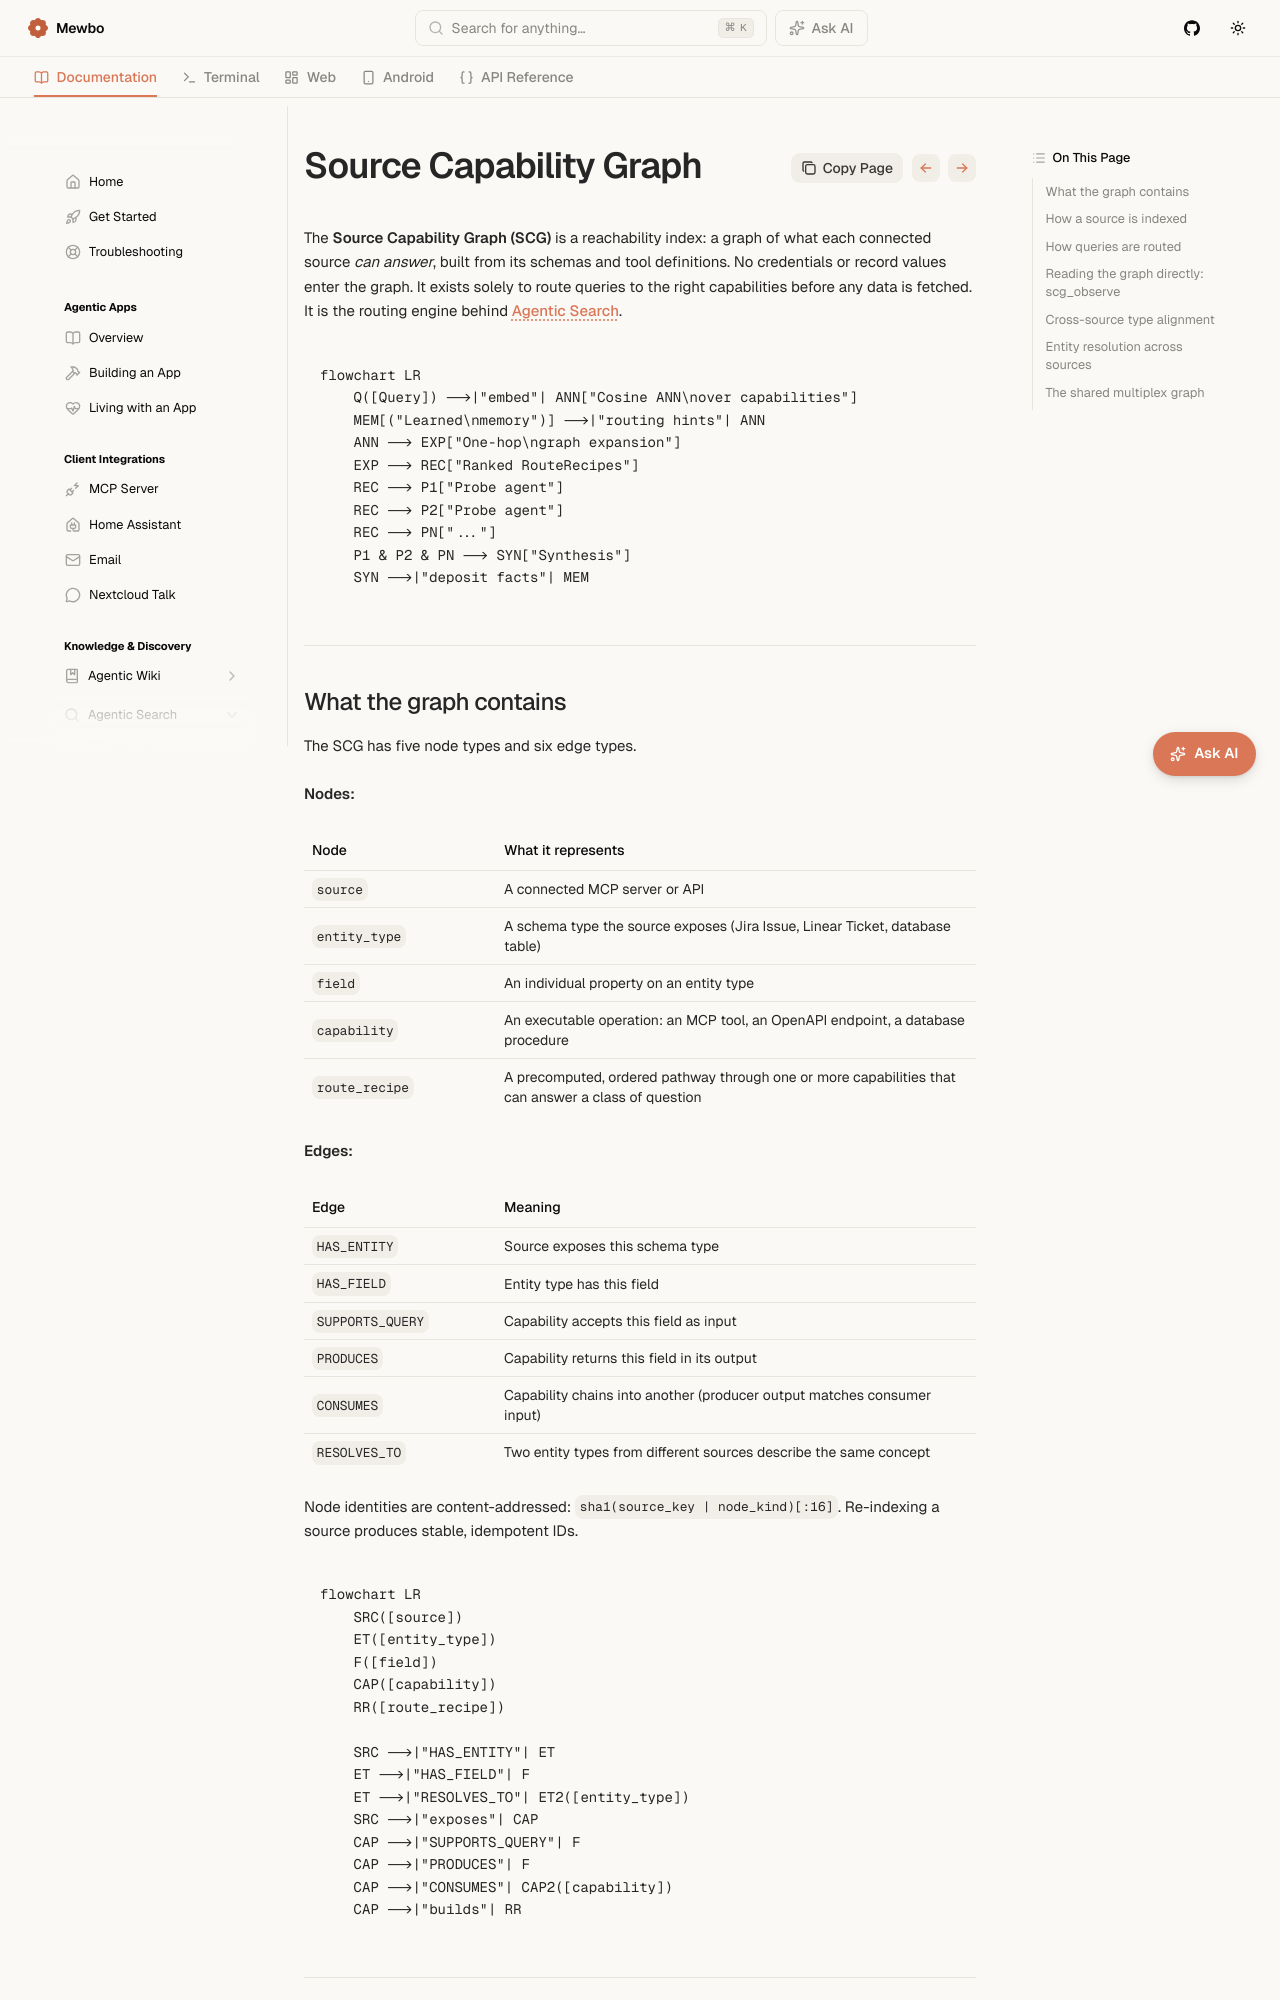

repository: mewbo-com/Assistant · page: latest/features-search-scg/index.html · generator: mkdocs

# The Source Capability Graph

The **Source Capability Graph (SCG)** is a reachability index: a graph of what each connected source *can answer*, built from its schemas and tool definitions. No credentials or record values enter the graph. It exists solely to route queries to the right capabilities before any data is fetched. It is the routing engine behind [Agentic Search](features-search.md).

```mermaid
flowchart LR
    Q([Query]) -->|"embed"| ANN["Cosine ANN\nover capabilities"]
    MEM[("Learned\nmemory")] -->|"routing hints"| ANN
    ANN --> EXP["One-hop\ngraph expansion"]
    EXP --> REC["Ranked RouteRecipes"]
    REC --> P1["Probe agent"]
    REC --> P2["Probe agent"]
    REC --> PN["..."]
    P1 & P2 & PN --> SYN["Synthesis"]
    SYN -->|"deposit facts"| MEM
```

---

## What the graph contains

The SCG has five node types and six edge types.

**Nodes:**

| Node | What it represents |
|---|---|
| `source` | A connected MCP server or API |
| `entity_type` | A schema type the source exposes (Jira Issue, Linear Ticket, database table) |
| `field` | An individual property on an entity type |
| `capability` | An executable operation: an MCP tool, an OpenAPI endpoint, a database procedure |
| `route_recipe` | A precomputed, ordered pathway through one or more capabilities that can answer a class of question |

**Edges:**

| Edge | Meaning |
|---|---|
| `HAS_ENTITY` | Source exposes this schema type |
| `HAS_FIELD` | Entity type has this field |
| `SUPPORTS_QUERY` | Capability accepts this field as input |
| `PRODUCES` | Capability returns this field in its output |
| `CONSUMES` | Capability chains into another (producer output matches consumer input) |
| `RESOLVES_TO` | Two entity types from different sources describe the same concept |

Node identities are content-addressed: `sha1(source_key | node_kind)[:16]`. Re-indexing a source produces stable, idempotent IDs.

```mermaid
flowchart LR
    SRC([source])
    ET([entity_type])
    F([field])
    CAP([capability])
    RR([route_recipe])

    SRC -->|"HAS_ENTITY"| ET
    ET -->|"HAS_FIELD"| F
    ET -->|"RESOLVES_TO"| ET2([entity_type])
    SRC -->|"exposes"| CAP
    CAP -->|"SUPPORTS_QUERY"| F
    CAP -->|"PRODUCES"| F
    CAP -->|"CONSUMES"| CAP2([capability])
    CAP -->|"builds"| RR
```

---

## How a source is indexed

Adding a source triggers a five-phase map pipeline:

1. **Connect**: resolve and authenticate the connector descriptor
2. **Introspect**: fetch the raw schema: OpenAPI document, MCP tool list, or SQL introspection
3. **Parse**: dispatch to the provider to emit capability nodes, entity-type nodes, field nodes, and their edges. An OpenAPI source produces one capability node per `operationId`; an MCP tool list produces one capability node per tool.
4. **Link**: run [TypeAligner](repo:packages/mewbo_graph/src/mewbo_graph/scg/entity_resolution.py) across all sources to emit weighted `RESOLVES_TO` edges where schema types correspond (see [Cross-source type alignment](#cross-source-type-alignment) below)
5. **Finalize**: embed every node with the same LiteLLM-backed embedding model used by the Agentic Wiki; compute `CONSUMES` edges by matching capability output field names to input field names across sources

The embedding step is best-effort. If no embedding backend is configured the SCG routes queries on graph structure alone.

---
